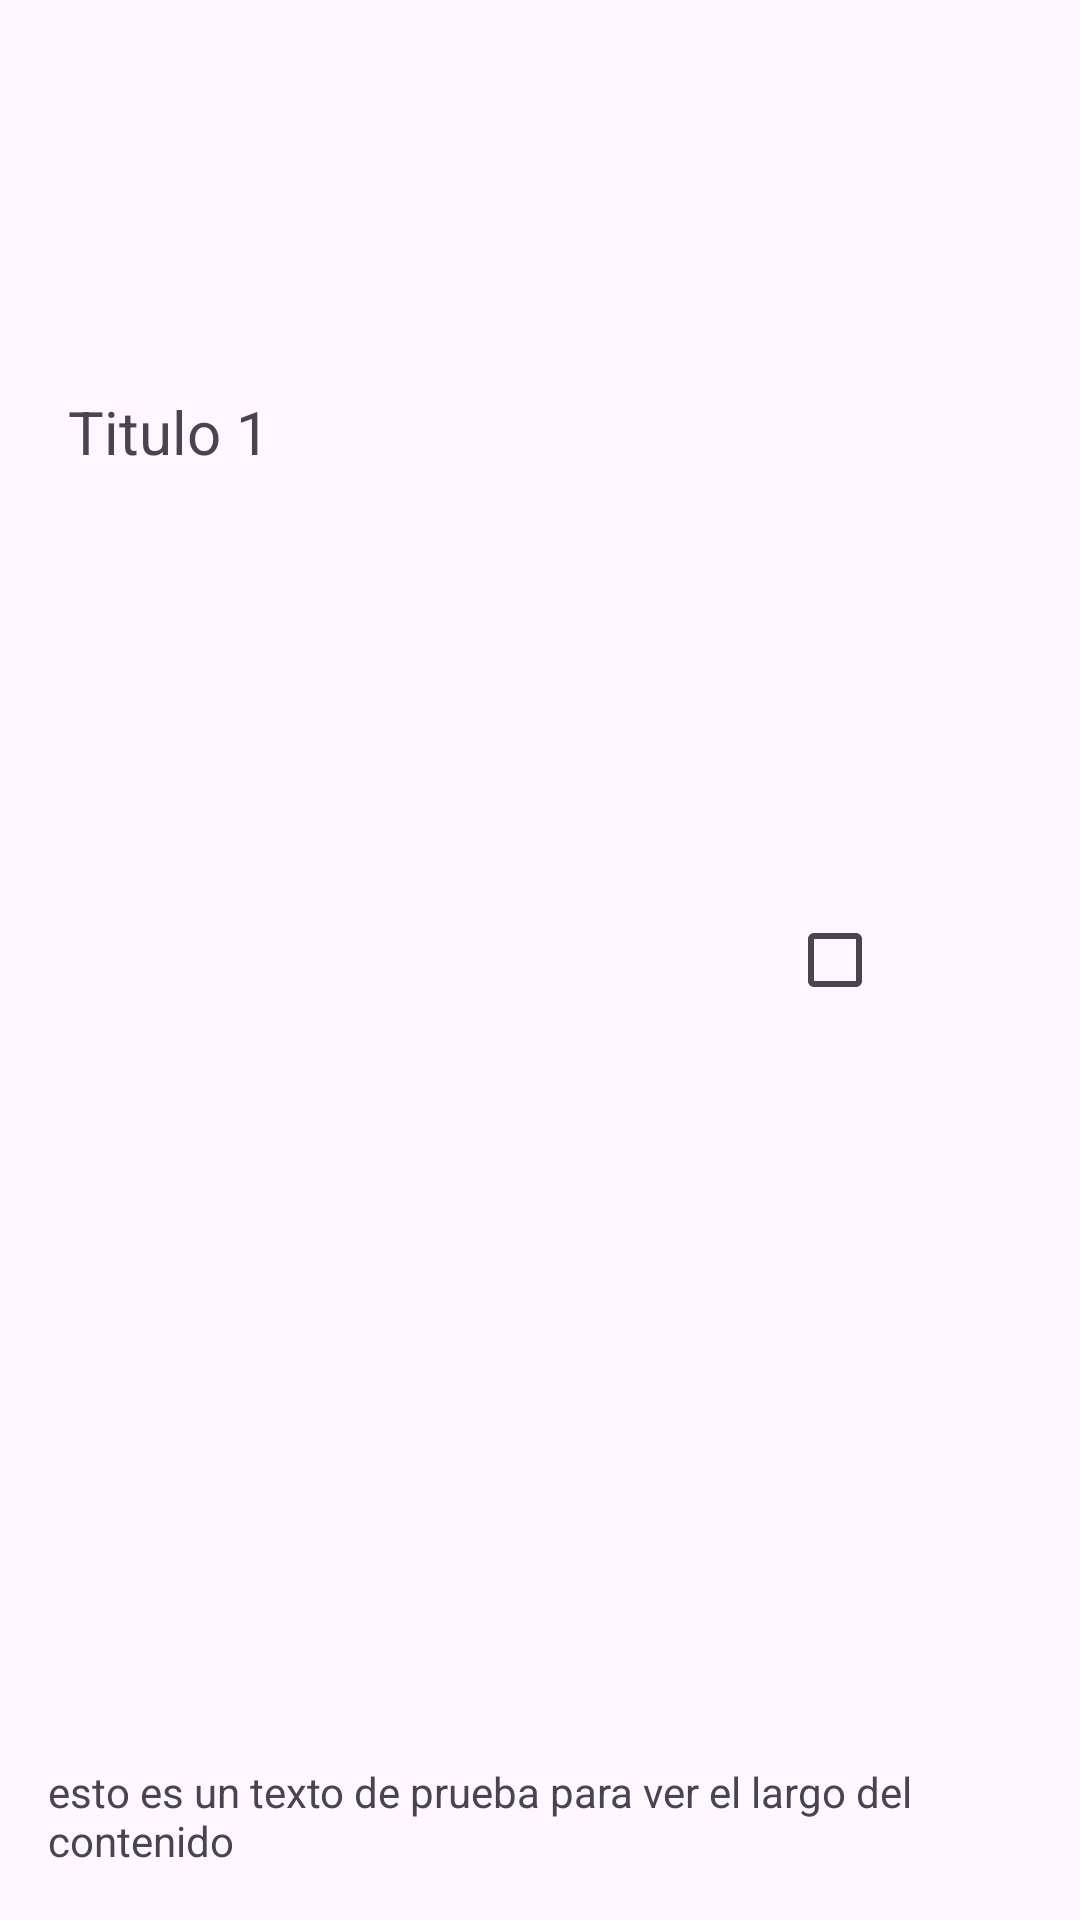

This screen was rendered from an Android layout file. Write that file and the resources it references.
<!-- AndroidManifest.xml: application theme Theme.Practico_1_Moviles -->
<!-- res/layout/tareaslistadapter.xml -->
<?xml version="1.0" encoding="utf-8"?>
<androidx.constraintlayout.widget.ConstraintLayout xmlns:android="http://schemas.android.com/apk/res/android"
    xmlns:app="http://schemas.android.com/apk/res-auto"
    xmlns:tools="http://schemas.android.com/tools"
    android:id="@+id/list"
    android:layout_width="match_parent"
    android:layout_height="wrap_content">

    <TextView
        android:id="@+id/textTitle"
        android:layout_width="wrap_content"
        android:layout_height="wrap_content"
        android:padding="16dp"
        android:text="Titulo 1"
        android:textSize="20sp"
        app:layout_constraintBottom_toBottomOf="parent"
        app:layout_constraintEnd_toEndOf="parent"
        app:layout_constraintHorizontal_bias="0.025"
        app:layout_constraintStart_toStartOf="parent"
        app:layout_constraintTop_toTopOf="parent"
        app:layout_constraintVertical_bias="0.197" />

    <TextView
        android:id="@+id/textParrafo"
        android:layout_width="wrap_content"
        android:layout_height="wrap_content"
        android:layout_marginTop="12dp"
        android:layout_marginBottom="1dp"
        android:padding="16dp"
        android:text="esto es un texto de prueba para ver el largo del contenido"
        app:layout_constraintBottom_toBottomOf="parent"
        app:layout_constraintEnd_toEndOf="parent"
        app:layout_constraintHorizontal_bias="0.046"
        app:layout_constraintStart_toStartOf="parent"
        app:layout_constraintTop_toBottomOf="@+id/textTitle"
        app:layout_constraintVertical_bias="1.0" />

    <CheckBox
        android:id="@+id/checkBox"
        android:layout_width="79dp"
        android:layout_height="61dp"
        android:textSize="20sp"
        app:layout_constraintBottom_toBottomOf="parent"
        app:layout_constraintEnd_toEndOf="parent"
        app:layout_constraintHorizontal_bias="0.894"
        app:layout_constraintStart_toEndOf="@+id/textTitle"
        app:layout_constraintTop_toTopOf="parent" />

</androidx.constraintlayout.widget.ConstraintLayout>
<!-- resources referenced by this layout -->
<resources>
  <style name="Theme.Practico_1_Moviles" parent="Base.Theme.Practico_1_Moviles" />
  <style name="Base.Theme.Practico_1_Moviles" parent="Theme.Material3.DayNight.NoActionBar">
          
          
      </style>
</resources>
